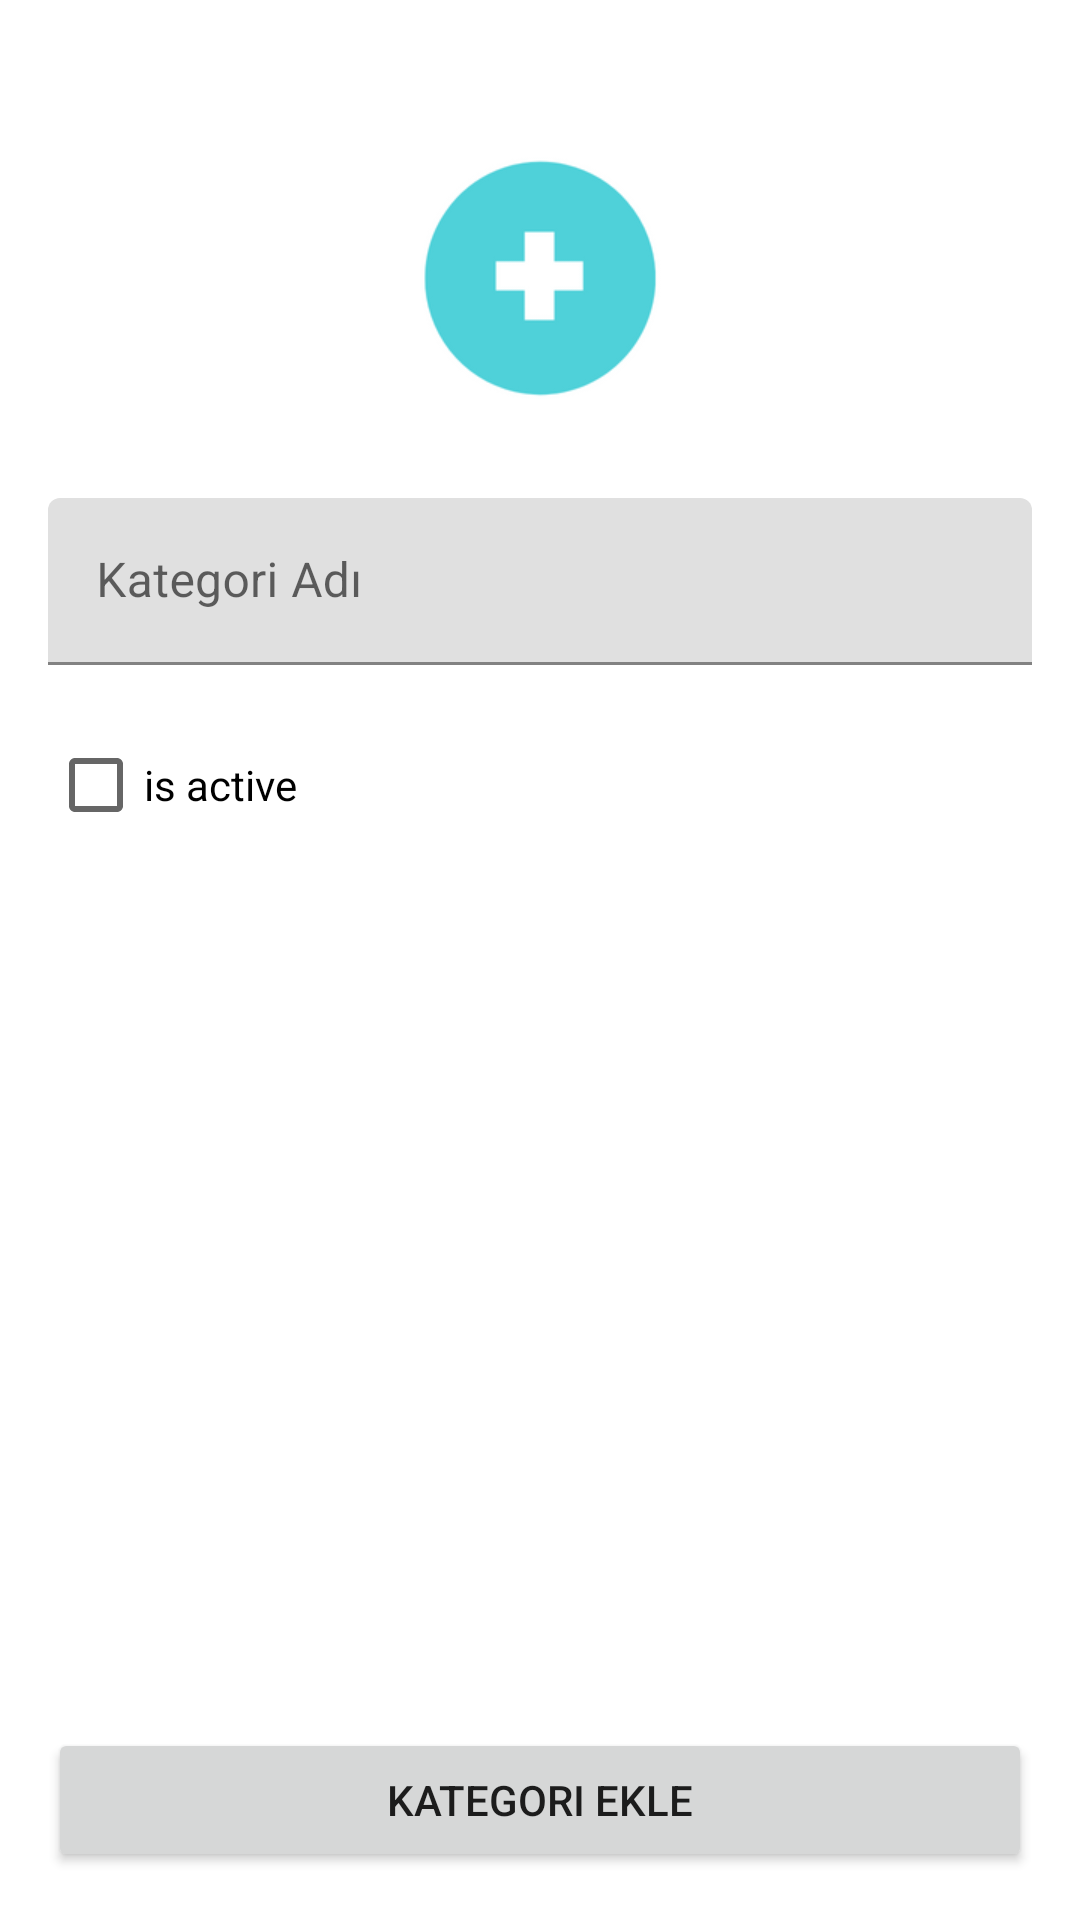

Reconstruct the res/layout file that produces this screen, plus the resources it refers to.
<!-- AndroidManifest.xml: application theme Theme.Inomaker -->
<!-- res/layout/fragment_category_and_image_add.xml -->
<?xml version="1.0" encoding="utf-8"?>
<androidx.constraintlayout.widget.ConstraintLayout xmlns:android="http://schemas.android.com/apk/res/android"
    xmlns:tools="http://schemas.android.com/tools"
    android:layout_width="match_parent"
    android:layout_height="match_parent"
    xmlns:app="http://schemas.android.com/apk/res-auto"
    android:padding="16dp"
    tools:context=".CategoryAndImageAddFragment">

    <ImageView
        android:id="@+id/ivAddCategoryImage"
        android:layout_width="100dp"
        android:layout_height="120dp"
        android:gravity="center"
        android:src="@drawable/add_image"
        app:layout_constraintBottom_toTopOf="@+id/tvCategoryName"
        app:layout_constraintEnd_toEndOf="parent"
        app:layout_constraintStart_toStartOf="parent"
        app:layout_constraintTop_toTopOf="parent"
        />

    <com.google.android.material.textfield.TextInputLayout
        android:id="@+id/tvCategoryName"
        android:layout_width="match_parent"
        android:layout_height="wrap_content"
        android:layout_marginTop="150dp"
        app:layout_constraintEnd_toEndOf="parent"
        app:layout_constraintStart_toStartOf="parent"
        app:layout_constraintTop_toTopOf="parent">



        <com.google.android.material.textfield.TextInputEditText
            android:id="@+id/tiCategoryName"
            android:layout_width="match_parent"
            android:layout_height="wrap_content"
            android:inputType="textCapSentences"
            android:hint="Kategori Adı" />



    </com.google.android.material.textfield.TextInputLayout>



    <androidx.appcompat.widget.AppCompatCheckBox
        android:id="@+id/cbCategory"
        android:layout_width="wrap_content"
        android:layout_height="wrap_content"
        android:layout_marginTop="16dp"
        android:text="is active"
        app:layout_constraintStart_toStartOf="parent"
        app:layout_constraintTop_toBottomOf="@+id/tvCategoryName" />

    <androidx.appcompat.widget.AppCompatButton
        android:id="@+id/btnAddCategory"
        android:layout_width="match_parent"
        android:layout_height="wrap_content"
        android:text="Kategori Ekle"
        app:layout_constraintBottom_toBottomOf="parent"
        app:layout_constraintEnd_toEndOf="parent"
        app:layout_constraintStart_toStartOf="parent" />


</androidx.constraintlayout.widget.ConstraintLayout>
<!-- resources referenced by this layout -->
<resources>
  <!-- drawable add_image: png bitmap (drawable, 7117 bytes) -->
  <style name="Theme.Inomaker" parent="Theme.MaterialComponents.DayNight.DarkActionBar">
          
          <item name="colorPrimary">@color/black</item>
          <item name="colorPrimaryVariant">@color/black</item>
          <item name="colorOnPrimary">@color/white</item>
          
          <item name="colorSecondary">@color/teal_200</item>
          <item name="colorSecondaryVariant">@color/teal_700</item>
          <item name="colorOnSecondary">@color/black</item>
          
          <item name="android:statusBarColor" tools:targetApi="l">?attr/colorPrimaryVariant</item>
          
      </style>
  <color name="black">#FF000000</color>
  <color name="white">#FFFFFFFF</color>
  <color name="teal_200">#FF03DAC5</color>
  <color name="teal_700">#FF018786</color>
</resources>
